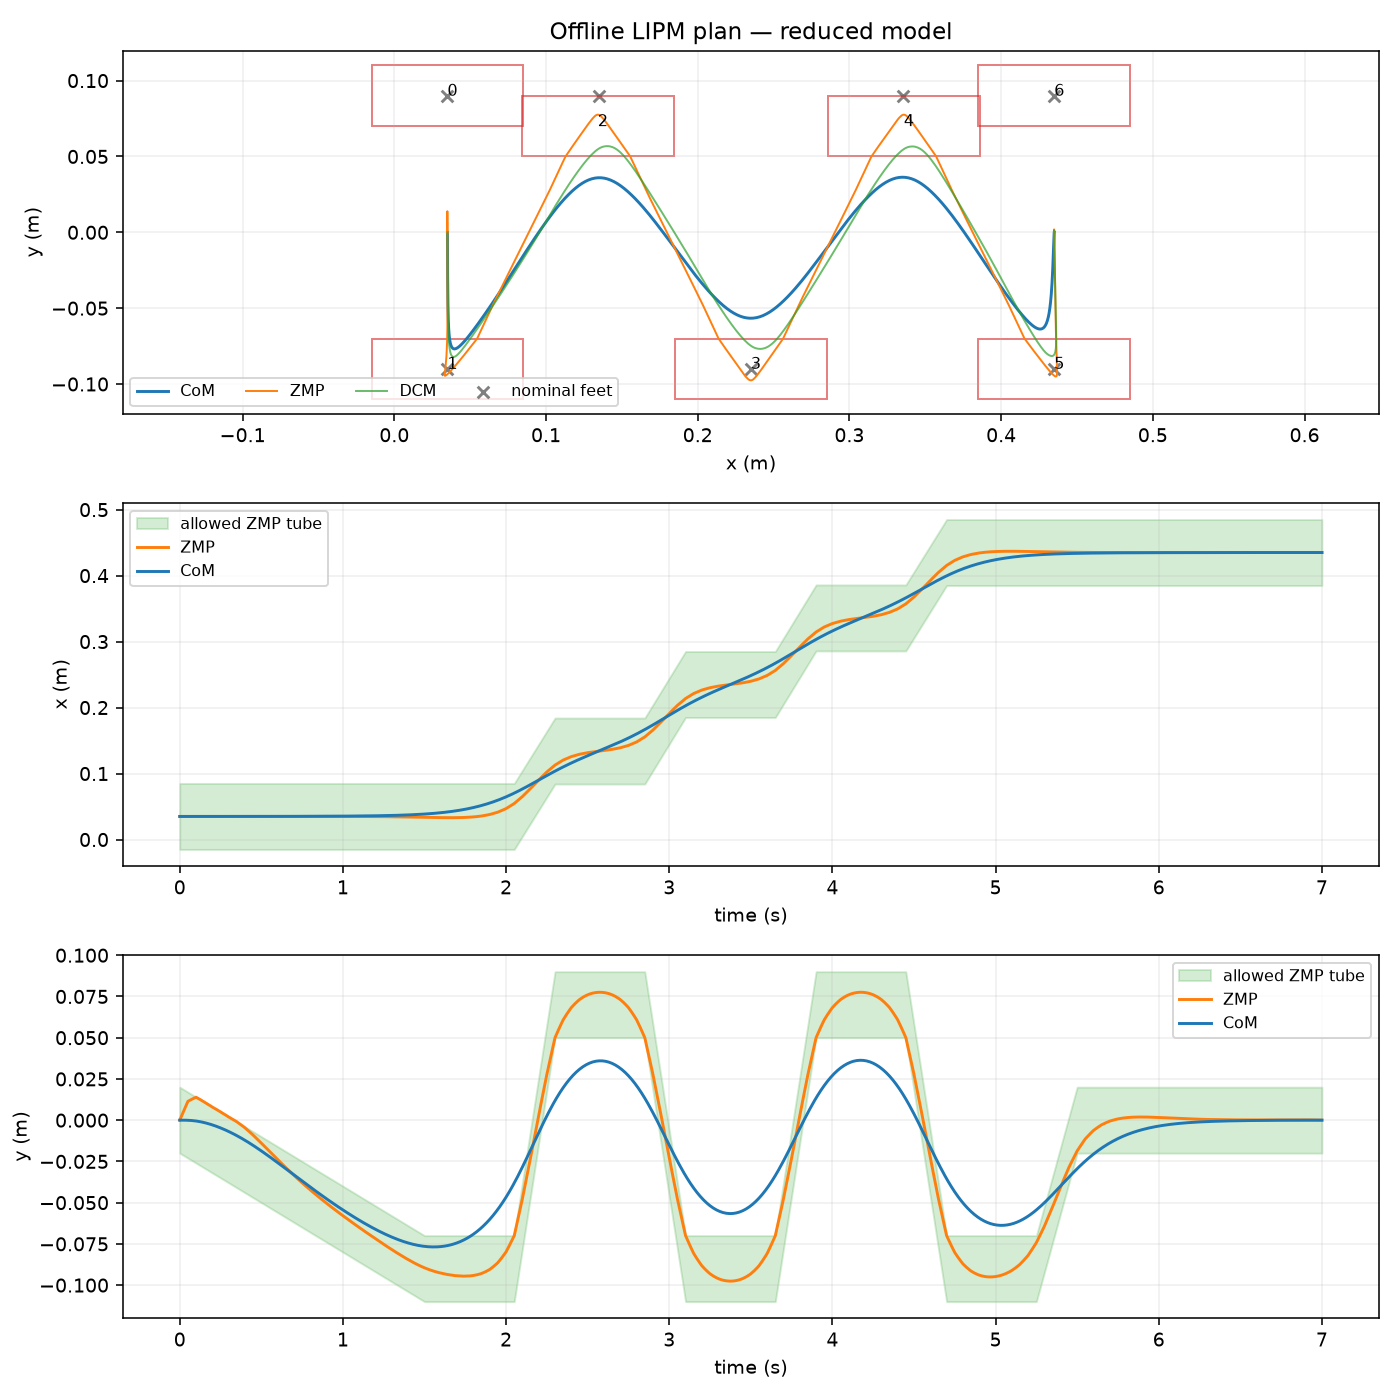

The table this chart was drawn from, first rows:
time_s, com_x_m, com_y_m, vx_m_s, vy_m_s, ax_m_s2, ay_m_s2, zmp_x_m, zmp_y_m, dcm_x_m, dcm_y_m
0.000000000000000000e+00, 3.500000000000002415e-02, -8.693590440349443751e-10, -1.688023658080695029e-17, -5.251178508038471703e-09, 3.099321113478543225e-18, -2.703659153244248050e-10, 3.500000000000002415e-02, -8.511692882638821140e-10, 3.500000000000001721e-02, -2.231412793207077329e-09
9.999999999999998473e-03, 3.500000138733633942e-02, -5.715750996135793872e-07, 4.162008935728266684e-07, -1.712012184620176575e-04, 8.324017871793829850e-05, -3.423919318633601716e-02, 3.499440113066418223e-02, 2.302982706549904380e-03, 3.500010934176726179e-02, -4.497784716065091504e-05
1.999999999999999695e-02, 3.500001109869051857e-02, -4.566200158816724781e-06, 1.664803574341885340e-06, -6.847891149052282283e-04, 1.664803574358734799e-04, -6.847838610230611023e-02, 3.498881058534621113e-02, 4.602542344950463424e-03, 3.500044291641421501e-02, -1.821872008391651728e-04
2.999999999999999542e-02, 3.500003745808044631e-02, -1.540866382825048208e-05, 3.745808042290295920e-06, -1.540768940508139770e-03, 2.497205361538086749e-04, -1.027175790182762172e-01, 3.498323668806398168e-02, 6.895254144740792235e-03, 3.500100904795876849e-02, -4.150542117399330286e-04
3.999999999999999389e-02, 3.500008878952398650e-02, -3.652288539951185930e-05, 6.659214297418058406e-06, -2.739140695270752147e-03, 3.329607148717438699e-04, -1.369567719342463241e-01, 3.497768776283536468e-02, 9.177694186629295481e-03, 3.500181606041878613e-02, -7.470027991545514275e-04
4.999999999999998890e-02, 3.500017341703901691e-02, -7.133278416419783696e-05, 1.040502233972517047e-05, -4.279904379193065142e-03, 4.162008935896790106e-04, -1.711959648502164311e-01, 3.497217213367824484e-02, 1.144643855132437132e-02, 3.500287227781214566e-02, -1.181456882374617382e-03
5.999999999999999084e-02, 3.500029904967359023e-02, -1.228357469354807640e-04, 1.479874122785553210e-05, -6.034832401342660017e-03, 4.625428840400919216e-04, -1.797887513234053269e-01, 3.496917995655774575e-02, 1.197304354699393197e-02, 3.500413755581874981e-02, -1.688154100766238539e-03
6.999999999999999278e-02, 3.500047093659657688e-02, -1.923167216223674043e-04, 1.965588002050850191e-05, -7.875683846763648424e-03, 5.088848744905019594e-04, -1.883815377607922503e-01, 3.496623403372565303e-02, 1.248167052833919211e-02, 3.500556929023933284e-02, -2.235116198798366323e-03
7.999999999999998779e-02, 3.500069371200702217e-02, -2.806358500853332340e-04, 2.497643871766556885e-05, -9.802463156558504850e-03, 5.552268649409121057e-04, -1.969743241981791737e-01, 3.496333899938102591e-02, 1.297145935590837511e-02, 3.500717211527293315e-02, -2.823204470267230703e-03
8.999999999999998279e-02, 3.500097201010395759e-02, -3.886524109681169779e-04, 3.076041731932673630e-05, -1.181517033072723016e-02, 6.015688553913220351e-04, -2.055671106355660693e-01, 3.496049948772288890e-02, 1.344155075105773686e-02, 3.500895066511858916e-02, -3.453278193816569728e-03
9.999999999999997780e-02, 3.500131046508642152e-02, -5.172256829144572521e-04, 3.700781582549200765e-05, -1.391380536926982436e-02, 6.479108458417321813e-04, -2.141598970729529927e-01, 3.495772013295028041e-02, 1.389108543514354366e-02, 3.501090957397533232e-02, -4.126196648090123612e-03
1.099999999999999867e-01, 3.500171331913653344e-02, -6.669757667023916686e-04, 4.360102915134037022e-05, -1.602635105319399900e-02, 6.707318193310843552e-04, -2.083485120239493837e-01, 3.495658763098581645e-02, 1.335035531747769122e-02, 3.501302257954968383e-02, -4.823900065530993715e-03
1.199999999999999817e-01, 3.500218324636857059e-02, -8.375598464206481788e-04, 5.042245221209794021e-05, -1.808077924896926356e-02, 6.935527928204318670e-04, -2.025371271311038612e-01, 3.495552220220328465e-02, 1.278879121438756400e-02, 3.501526185148032266e-02, -5.527362930873677693e-03
1.299999999999999767e-01, 3.500272252887989127e-02, -1.028397638852015248e-03, 5.747208500774899671e-05, -2.007709359581607081e-02, 7.163737663097793787e-04, -1.967257422382583387e-01, 3.495452612870002945e-02, 1.220697339858432817e-02, 3.501762967186460018e-02, -6.236005904844093943e-03
1.399999999999999856e-01, 3.500333344876784686e-02, -1.238908005507208341e-03, 6.474992753829353972e-05, -2.201529409373443116e-02, 7.391947397991268905e-04, -1.909143573454128162e-01, 3.495360169257340915e-02, 1.160548300855726404e-02, 3.502012832279986776e-02, -6.949247848952958689e-03
1.499999999999999667e-01, 3.500401828812977484e-02, -1.468509807896941841e-03, 7.225597980373152178e-05, -2.389538074272432727e-02, 7.620157132884742938e-04, -1.851029724525672937e-01, 3.495275117592076125e-02, 1.098490118279566059e-02, 3.502276008638346982e-02, -7.666507624710982086e-03
1.599999999999999756e-01, 3.500477909745267763e-02, -1.716636883015361468e-03, 7.992075869290770024e-05, -2.572169794751591465e-02, 7.709400645470861155e-04, -1.801598646588822017e-01, 3.495291157017427902e-02, 1.040421028057916114e-02, 3.502550899053243766e-02, -8.388345923349234054e-03
1.699999999999999845e-01, 3.500561700078201610e-02, -1.982779470590922185e-03, 8.767478109467160966e-05, -2.749858105434184463e-02, 7.798644158056938173e-04, -1.752167567063032949e-01, 3.495314905843423248e-02, 9.805503855215417716e-03, 3.502835813672226795e-02, -9.115377489234719605e-03
1.799999999999999656e-01, 3.500653289055295075e-02, -2.266443733837112534e-03, 9.551804700902156954e-05, -2.922603308164197985e-02, 7.887887670643014106e-04, -1.702736487537244159e-01, 3.495346453313578211e-02, 9.189275754181045960e-03, 3.503130841738813506e-02, -9.847109268505620239e-03
1.899999999999999745e-01, 3.500752765920057963e-02, -2.567135361958675609e-03, 1.034505564359576341e-04, -3.090405402941633073e-02, 7.977131183229091123e-04, -1.653305408011455091e-01, 3.495385888671402597e-02, 8.556020288271300178e-03, 3.503436072496512316e-02, -1.058304695036668686e-02
1.999999999999999556e-01, 3.500860219916004240e-02, -2.884360044160352333e-03, 1.114723093754797491e-04, -3.253264389766488685e-02, 8.066374695815168141e-04, -1.603874328485666301e-01, 3.495433301160409678e-02, 7.906231768281441613e-03, 3.503751595188837192e-02, -1.132269622402265127e-02
2.099999999999999645e-01, 3.500975728459751468e-02, -3.217652977893434296e-03, 1.195478251444553934e-04, -3.412037213757985327e-02, 8.084656842141999108e-04, -1.571577427137189620e-01, 3.495536509789197444e-02, 7.355650813243623520e-03, 3.504076566932374376e-02, -1.206781503618134868e-02
2.199999999999999734e-01, 3.501099321660341296e-02, -3.566660758245144332e-03, 1.276416230597608010e-04, -3.567580111678468613e-02, 8.102938988468789960e-04, -1.539280531272462504e-01, 3.495647803074827115e-02, 6.789355048480903709e-03, 3.504410097536134194e-02, -1.282027089384633715e-02
2.299999999999999545e-01, 3.501231017799919659e-02, -3.931061343909578350e-03, 1.357537031213929630e-04, -3.719893320012477439e-02, 8.121221134795580813e-04, -1.506983635407735389e-01, 3.495767199299445321e-02, 6.207666478405462519e-03, 3.504752205282261890e-02, -1.357974236910668847e-02
2.399999999999999634e-01, 3.501370835160632494e-02, -4.310531765928090307e-03, 1.438840653293519474e-04, -3.868976838760015274e-02, 8.139503281122370580e-04, -1.474686739543008274e-01, 3.495894716745198694e-02, 5.610908071975942955e-03, 3.505102908452903399e-02, -1.434590649300377177e-02
2.499999999999999722e-01, 3.501518792024627125e-02, -4.704749055342033297e-03, 1.520327096836376999e-04, -4.014830667921080037e-02, 8.157785427449161433e-04, -1.442389843678281158e-01, 3.496030373694233168e-02, 4.999402798150990625e-03, 3.505462225330206044e-02, -1.511844029657892843e-02
2.599999999999999534e-01, 3.501674902727902605e-02, -5.113399954925303137e-03, 1.601877977504364051e-04, -4.157729848323502703e-02, 8.152390706146520841e-04, -1.415590396691736030e-01, 3.496190113873614419e-02, 4.410449808749985698e-03, 3.505829863184181661e-02, -1.589774392511208306e-02
2.699999999999999623e-01, 3.501839165821886424e-02, -5.536206225998646993e-03, 1.683374910959315645e-04, -4.297948915718683566e-02, 8.146995984843806524e-04, -1.388790951211877622e-01, 3.496358006443704008e-02, 3.807341457995638487e-03, 3.506205513500268434e-02, -1.668425123235981258e-02
2.799999999999999711e-01, 3.502011575911854330e-02, -5.972900406584109000e-03, 1.764817897201240453e-04, -4.435488038565878199e-02, 8.141601263541093291e-04, -1.361991505732019214e-01, 3.496534046009777685e-02, 3.190345197729171391e-03, 3.506589170883743500e-02, -1.747769519329476356e-02
2.899999999999999800e-01, 3.502192127603086236e-02, -6.423214502226890291e-03, 1.846206936230137933e-04, -4.570347216865087991e-02, 8.136206542238378974e-04, -1.335192060252161084e-01, 3.496718227177115362e-02, 2.559729022405386745e-03, 3.506980829939886080e-02, -1.827780781346213801e-02
2.999999999999999334e-01, 3.502380815500859973e-02, -6.886880518472192000e-03, 1.927542028046007544e-04, -4.702526450616310166e-02, 8.130811820935664657e-04, -1.308392614772302676e-01, 3.496910544550994870e-02, 1.915760926479081680e-03, 3.507380485273974696e-02, -1.908432109840713445e-02
3.099999999999999423e-01, 3.502577635697462499e-02, -7.363655150709176242e-03, 2.008867782928398717e-04, -4.832766051217175785e-02, 8.134339155531100131e-04, -1.296396522975522547e-01, 3.497104991617288466e-02, 1.358278643009936185e-03, 3.507788248688699373e-02, -1.989891196754701302e-02
3.199999999999999512e-01, 3.502782590233222831e-02, -7.853393744952121003e-03, 2.090228811156686869e-04, -4.961805898705243939e-02, 8.137866490126486815e-04, -1.284400426785848870e-01, 3.497307573022739868e-02, 7.878323679801971235e-04, 3.508204237934792191e-02, -2.072335487205987509e-02
3.299999999999999600e-01, 3.502995682635472174e-02, -8.355976343462927572e-03, 2.171625112730928649e-04, -5.089646136574345336e-02, 8.141393824721872416e-04, -1.272404330596174915e-01, 3.497518292294680975e-02, 2.045420886825927848e-04, 3.508628456539584356e-02, -2.155753022640276295e-02
3.399999999999999689e-01, 3.503216916431547284e-02, -8.871282985279692335e-03, 2.253056687651124328e-04, -5.216286764824479283e-02, 8.144921159317259100e-04, -1.260408234406501238e-01, 3.497737152960447155e-02, -3.914722339209680130e-04, 3.509060908030414011e-02, -2.240131806961376607e-02
3.499999999999999223e-01, 3.503446295148780754e-02, -9.399193709440523820e-03, 2.334523535917273635e-04, -5.341727783455645084e-02, 8.148448493912644700e-04, -1.248412138216827422e-01, 3.497964158547371694e-02, -1.000090638868595533e-03, 3.509501595934612361e-02, -2.325459844073099469e-02
3.599999999999999312e-01, 3.503683827592753153e-02, -9.939566851957171850e-03, 2.416184004781401281e-04, -5.465314363604634879e-02, 8.183645278902988837e-04, -1.223316623247182044e-01, 3.498178011197160958e-02, -1.709302108398147446e-03, 3.509950939779787893e-02, -2.411553117683527814e-02
3.699999999999999400e-01, 3.503929543682002268e-02, -1.049217304557180028e-02, 2.498196441495382624e-04, -5.586391250067172104e-02, 8.218842063893267921e-04, -1.198221106003555664e-01, 3.498400047492226939e-02, -2.430746644324636302e-03, 3.510409380206504920e-02, -2.498218730589190500e-02
3.799999999999999489e-01, 3.504183478613314556e-02, -1.105676145024646166e-02, 2.580560846059266997e-04, -5.704958584805346067e-02, 8.254038848883545922e-04, -1.173125588759929422e-01, 3.498630302629356092e-02, -3.164173391311156380e-03, 3.510876952411551288e-02, -2.585431635608501783e-02
3.899999999999999578e-01, 3.504445667583475782e-02, -1.163308111080872502e-02, 2.663277218473053586e-04, -5.821016367819157461e-02, 8.289235633873825006e-04, -1.148030071516303041e-01, 3.498868811805334184e-02, -3.909331394185278433e-03, 3.511353691591711373e-02, -2.673166737224218908e-02
3.999999999999999112e-01, 3.504716145789270321e-02, -1.222088107208614549e-02, 2.746345558736742933e-04, -5.934564599108606286e-02, 8.324432418864103006e-04, -1.122934554272676799e-01, 3.499115610216945588e-02, -4.665969697774557598e-03, 3.511839632943769551e-02, -2.761398939919097739e-02
4.099999999999999201e-01, 3.504994956505360498e-02, -1.281988615205436124e-02, 2.830008203102301646e-04, -6.044870070368733167e-02, 8.408096454255509829e-04, -1.083172417241875518e-01, 3.499338133202803403e-02, -5.532487626268041761e-03, 3.512335448315575398e-02, -2.849910545492218700e-02
4.199999999999999289e-01, 3.505282175317903787e-02, -1.342972275094825481e-02, 2.914507487821813968e-04, -6.151199205217201121e-02, 8.491760489646867863e-04, -1.043410279727480100e-01, 3.499569064285113634e-02, -6.409837076940742666e-03, 3.512841841866472248e-02, -2.938473918496461307e-02
4.299999999999999378e-01, 3.505577885890936995e-02, -1.404999345263942441e-02, 2.999843412895239784e-04, -6.253552126314228243e-02, 8.575424525038225897e-04, -1.003648142213084543e-01, 3.499808487127914480e-02, -7.297620630410720476e-03, 3.513358897260496216e-02, -3.027049349134664641e-02
4.399999999999999467e-01, 3.505882171888495547e-02, -1.468030063575272159e-02, 3.086015978322578551e-04, -6.351928833659817308e-02, 8.659088560429583931e-04, -9.638860046986889862e-02, 3.500056485395239975e-02, -8.195440665302825001e-03, 3.513886698161683420e-02, -3.115597075269314897e-02
4.499999999999999556e-01, 3.506195116974613474e-02, -1.532024667891300658e-02, 3.173025184103831354e-04, -6.446329327253967623e-02, 8.742752595820941965e-04, -9.241238671842934294e-02, 3.500313142751125539e-02, -9.102899560241918195e-03, 3.514425328234067891e-02, -3.204077334762897578e-02
4.599999999999999090e-01, 3.506516815235614926e-02, -1.596942553440286808e-02, 3.261183698908799397e-04, -6.536494784944618663e-02, 8.888950365173538173e-04, -8.791832075815604608e-02, 3.500536481656599253e-02, -1.005443147727921871e-02, 3.514975692565795728e-02, -3.292382389402664922e-02
4.699999999999999178e-01, 3.506847402446983120e-02, -1.662739602783579879e-02, 3.350804191407297434e-04, -6.622166072719642971e-02, 9.035148134526109443e-04, -8.342425479189305437e-02, 3.500768709512439708e-02, -1.101475503266256470e-02, 3.515538737934172098e-02, -3.380400907418514012e-02
4.799999999999999267e-01, 3.507187024806485837e-02, -1.729370894674791756e-02, 3.441886661599321130e-04, -6.703343294528404939e-02, 9.181345903878681798e-04, -7.893018882563006267e-02, 3.501009972516414687e-02, -1.198342101352509875e-02, 3.516114610536966167e-02, -3.468087994526503764e-02
4.899999999999999356e-01, 3.507535828511892245e-02, -1.796791488454260385e-02, 3.534431109484871569e-04, -6.780026450370903179e-02, 9.327543673231253069e-04, -7.443612285936707096e-02, 3.501260416866293357e-02, -1.295998001327020033e-02, 3.516703456571945718e-02, -3.555398710066971085e-02
4.999999999999999445e-01, 3.507893959760972902e-02, -1.864956443462322672e-02, 3.628437535063946582e-04, -6.852215540247139081e-02, 9.473741442583825424e-04, -6.994205689310407925e-02, 3.501520188759846275e-02, -1.394398262530123847e-02, 3.517305422236882695e-02, -3.642288113380254266e-02
5.099999999999998979e-01, 3.508261577523216768e-02, -1.933820946997385354e-02, 3.724289089919594000e-04, -6.919943475451098558e-02, 9.696569528538126178e-04, -6.551364034018528071e-02, 3.501737891601876262e-02, -1.493056394249961394e-02, 3.517921660322079203e-02, -3.728719928315420151e-02
5.199999999999999067e-01, 3.508638891854987812e-02, -2.003340569259375037e-02, 3.822368925634746727e-04, -6.983242907524613019e-02, 9.919397614492374889e-04, -6.108522380684502928e-02, 3.501965291013433429e-02, -1.592369644565004572e-02, 3.518553374704713743e-02, -3.814658194248390227e-02
5.299999999999999156e-01, 3.509026125584372574e-02, -2.073471043759433224e-02, 3.922677042209442170e-04, -7.042113923064788339e-02, 1.014222570044662469e-03, -5.665680727350477786e-02, 3.502202609822604312e-02, -1.692293747118116601e-02, 3.519200788212873549e-02, -3.900058667151914960e-02
5.399999999999999245e-01, 3.509423501539457591e-02, -2.144168086332226206e-02, 4.025213439643679785e-04, -7.096556522071623130e-02, 1.036505378640087231e-03, -5.222839074016452643e-02, 3.502450070857475450e-02, -1.792784417743963424e-02, 3.519864123674645157e-02, -3.984877062860660291e-02
5.499999999999999334e-01, 3.509831242548330094e-02, -2.215387412812421311e-02, 4.129978117937459572e-04, -7.146570704545117392e-02, 1.058788187235512211e-03, -4.779997420682426806e-02, 3.502707896946134075e-02, -1.893797372277212024e-02, 3.520543603918115105e-02, -4.069069097209293551e-02
5.599999999999999423e-01, 3.510249586983674175e-02, -2.287085409490879906e-02, 4.237437415175386406e-04, -7.192352780191461903e-02, 1.090397757522145817e-03, -4.376403504261774935e-02, 3.502913577605849121e-02, -1.992648476482442380e-02, 3.521240676906416123e-02, -4.152642075414951506e-02
5.699999999999999512e-01, 3.510678835396595365e-02, -2.359221030902788896e-02, 4.348057669441932884e-04, -7.234098845668447686e-02, 1.122007327808778555e-03, -3.972809591135621071e-02, 3.503130162243141971e-02, -2.091937205199474736e-02, 3.521956852781100988e-02, -4.235605815678480934e-02
5.799999999999999600e-01, 3.511119303882796056e-02, -2.431753933273811397e-02, 4.461838880737142377e-04, -7.271808972014175143e-02, 1.153616898095411077e-03, -3.569215678009467207e-02, 3.503357966953713626e-02, -2.191623214875620951e-02, 3.522692447637872787e-02, -4.317919992651447769e-02
5.899999999999998579e-01, 3.511571308537977942e-02, -2.504643757212633715e-02, 4.578781049061013799e-04, -7.305483159228638723e-02, 1.185226468382043381e-03, -3.165621764883316813e-02, 3.503597307833267172e-02, -2.291666146119566635e-02, 3.523447777572433909e-02, -4.399544246942536929e-02
... 641 more rows
